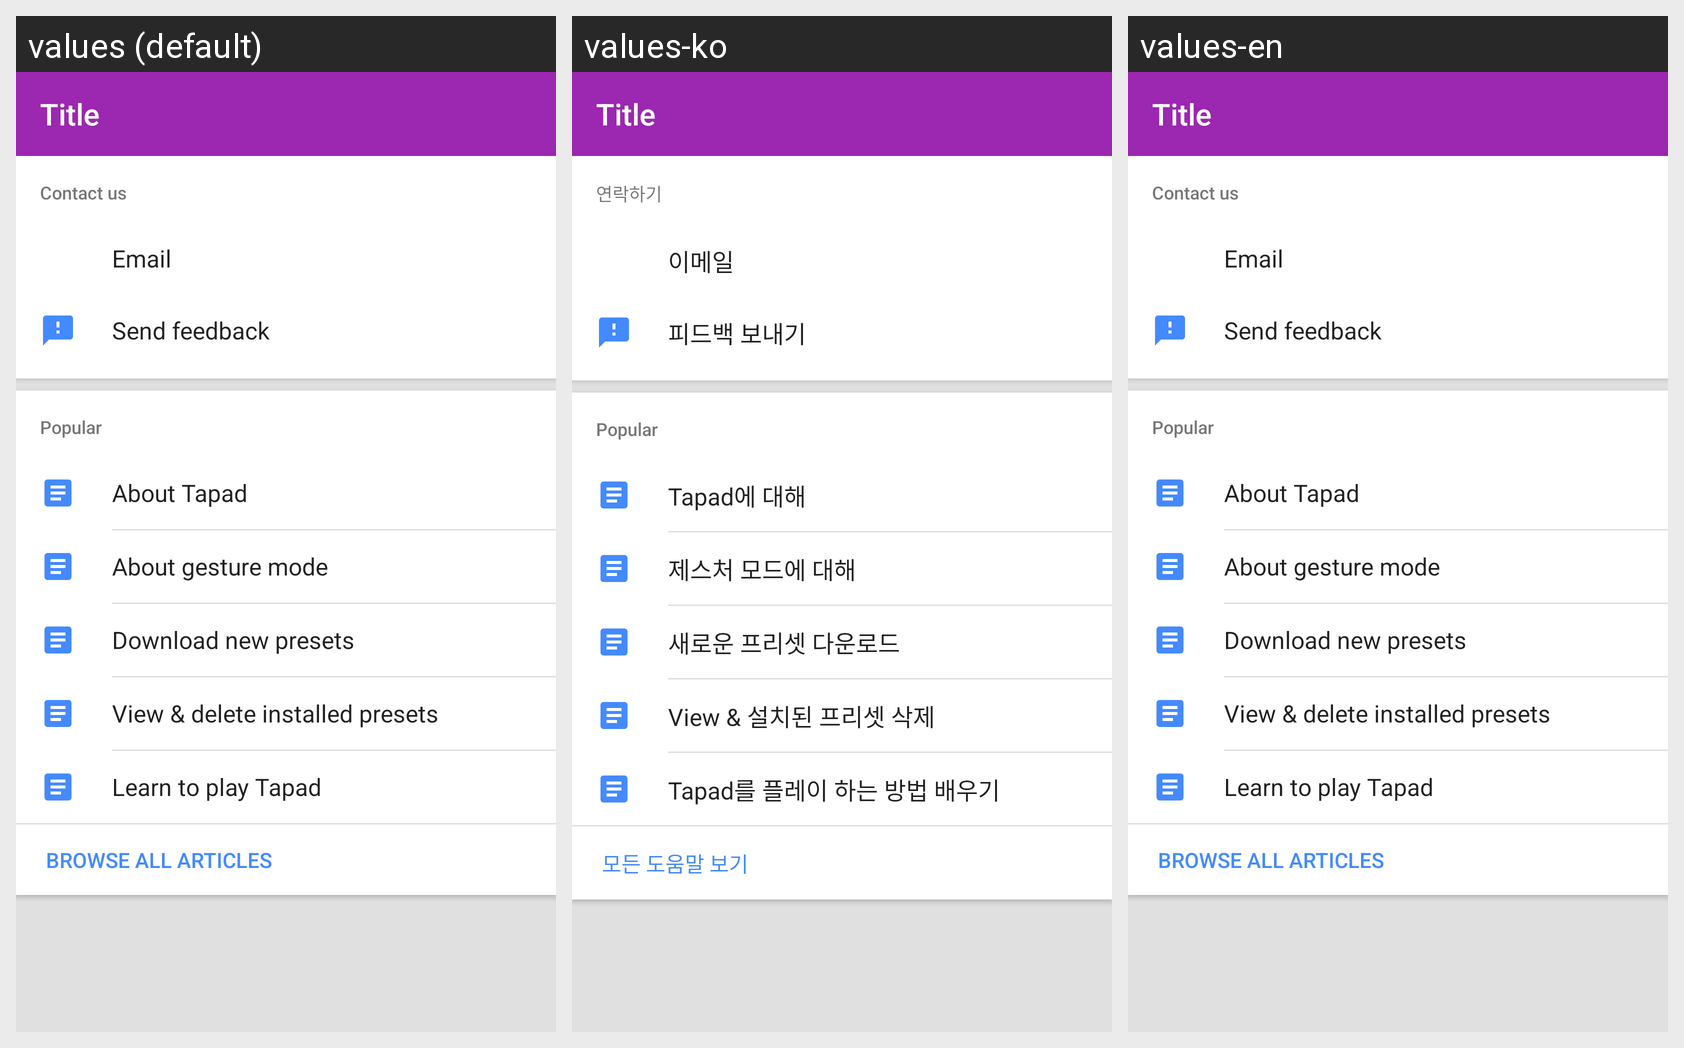

The Android screen above is rendered under several locales of the same app. Produce the string resources it draws, with the default and per-locale values.
Android screen res/layout/activity_help.xml rendered under 3 locales, left to right: values (default), values-ko, values-en. Device: Nexus 5 (rendered at 1080×1920; each locale shown at half size, 540×960, under a caption strip naming it); theme AppTheme.
Strings drawn on this screen, with the default value and each locale's value (text and hints the layout hard-codes, and strings that could not be matched under every locale, appear in the picture but are not listed):

help_contact_title
  values: Contact us
  values-ko: 연락하기
  values-en: Contact us

help_contact_email
  values: Email
  values-ko: 이메일
  values-en: Email

help_contact_send_feedback
  values: Send feedback
  values-ko: 피드백 보내기
  values-en: Send feedback

help_popular_title
  values: Popular
  values-ko: Popular
  values-en: Popular

help_popular_about_tapad
  values: About Tapad
  values-ko: Tapad에 대해
  values-en: About Tapad

help_popular_about_gesture_mode
  values: About gesture mode
  values-ko: 제스처 모드에 대해
  values-en: About gesture mode

help_popular_preset_store_download
  values: Download new presets
  values-ko: 새로운 프리셋 다운로드
  values-en: Download new presets

help_popular_preset_store_manage
  values: View & delete installed presets
  values-ko: View & 설치된 프리셋 삭제
  values-en: View & delete installed presets

help_popular_tutorial
  values: Learn to play Tapad
  values-ko: Tapad를 플레이 하는 방법 배우기
  values-en: Learn to play Tapad

help_popular_browse_all
  values: Browse all articles
  values-ko: 모든 도움말 보기
  values-en: Browse all articles
